pico-8 play session: hold ← + tap ❎

[t = 1 s] hold ← ~1s, tap ❎ ~2×
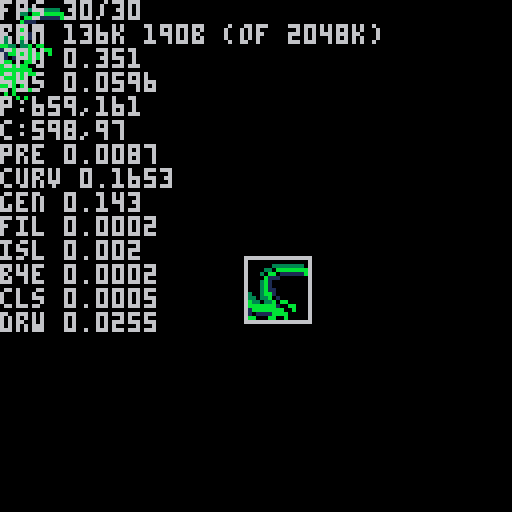
[t = 2 s] hold ← ~2s, tap ❎ ~4×
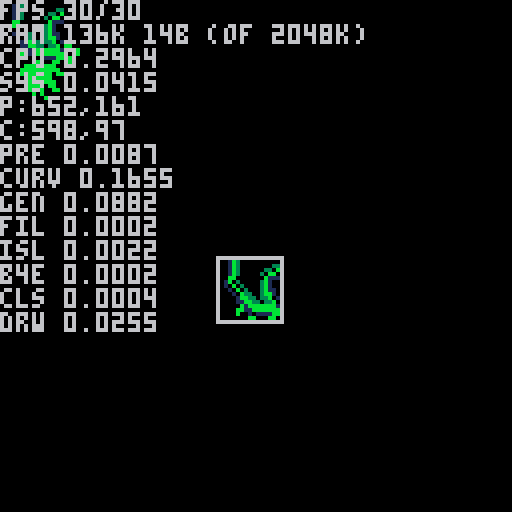
[t = 4 s] hold ← ~4s, tap ❎ ~7×
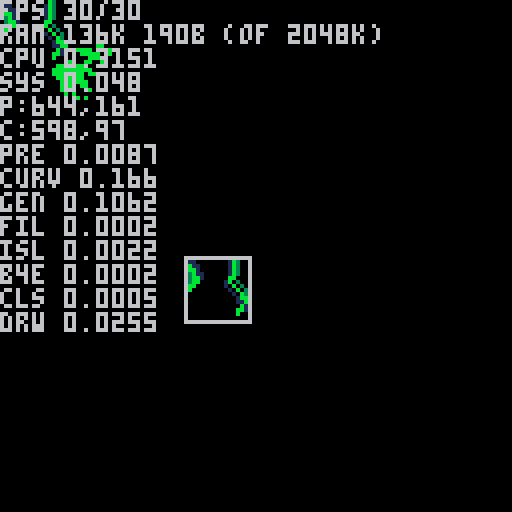
[t = 6 s] hold ← ~6s, tap ❎ ~10×
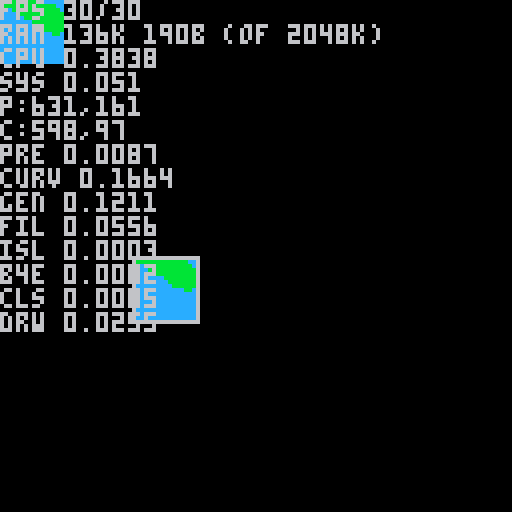
[t = 8 s] hold ← ~8s, tap ❎ ~14×
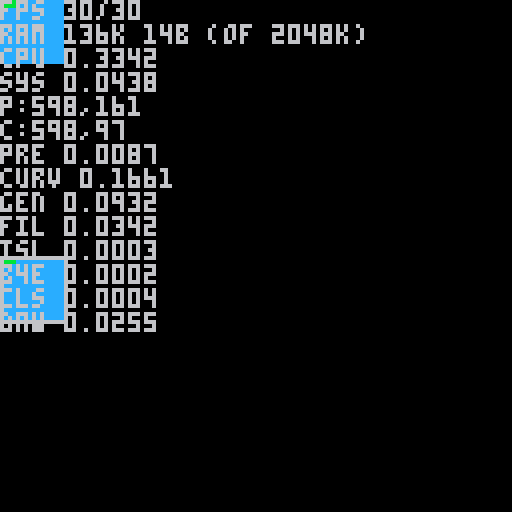

pico-8 cartridge
version 16
__lua__
--game

function _init()
 cls()
 --music(1)
 
 --create_tilemap()
 
end

px,py=550,160
px,py=662,161


cx,cy=px-64,py-64

lastrec={0,0,0,0}

function eq(r1,r2)
 return r1[1]==r2[1] and
        r1[2]==r2[2] and
        r1[3]==r2[3] and
        r1[4]==r2[4]
end

function _update()

 cls()
 
--[[
 player_update(player)
 
 if btnp(⬅️) then gx1-=2 end
 if btnp(➡️) then gx1+=2 end
 if btnp(⬆️) then gy1-=2 end
 if btnp(⬇️) then gy1+=2 end
 ]]
 if (btnp(❎)) gtoggle=(gtoggle+1)%maxtog
 
 if btn(🅾️) then
  if btn(⬅️) then cx-=2 end
  if btn(➡️) then cx+=2 end
  if btn(⬆️) then cy-=2 end
  if btn(⬇️) then cy+=2 end
 else
  if btn(⬅️) then px-=1 end
  if btn(➡️) then px+=1 end
  if btn(⬆️) then py-=1 end
  if btn(⬇️) then py+=1 end
 end
 if (px<cx) cx=px
 if (py<cy) cy=py
 if (px+32>cx+128) cx=px-128+32
 if (py+32>cy+128) cy=py-128+32
 
 --[[if (cx<0) cx=0
 if (cy<0) cy=0
 if (cx+128>256) cx=256-128
 if (cy+128>256) cy=256-128]]
 
 --for storing timing metrics
 gtime={}
 ltime={}
 
 --mapreset()

 rec={px,py,px+16,py+16}
 bigrec={rec[1]-5,rec[2]-5,rec[3]+5,rec[4]+5}
 --if not eq(rec,lastrec) then
  add(gtime,{"pre",stat(1)})
  curves=curves_in_rect(bigrec)
  add(gtime,{"curv",stat(1)})
  gen_map(curves,px,py)
  add(gtime,{"gen",stat(1)})
  fill_map()
  add(gtime,{"fil",stat(1)})
  fill_islands(px,py)
  add(gtime,{"isl",stat(1)})
  
  --tmap=rough_polygons(rec,curves)
  
 --end
 lastrec=rec
 
 add(gtime,{"b4e",stat(1)}) 
end


function _draw()

--[[
 add(gtime,{"ext",stat(1)})
 cls()
 
 clip() 
 camera() 
 pal() 
 color(6)
 ]]
 
 camera(cx,cy)
 add(gtime,{"cls",stat(1)})
 
 
 
 --[[
 tmap={}
 flipintri(tmap,{
  {30,30},
  {80,64},
  {64,100}
  })
  ]]
 draw_map(px,py)
 add(gtime,{"drw",stat(1)})
 
 rect(rec[1],rec[2],rec[3],rec[4])
 
 
 --[[
 for c in all(curves) do
 	line(c[1][1],c[1][2],c[2][1],c[2][2])
 	line(c[2][1],c[2][2],c[3][1],c[3][2])
 	line(c[3][1],c[3][2],c[1][1],c[1][2])
 end
 ]]
 
 --draw_tilemap()
 
 --[[
	world_draw()
 player_draw(player)

	draw_curve()

 print("pos"..tostr(player.x)..","..tostr(player.y))
 print("tile"..tostr(flr(player.x/8))..","..tostr(flr(player.y/8)))
]]
 camera()
 
 cursor(0,0)
 print("fps "..stat(7).."/"..stat(8))
 kbs=stat(0)
 bts=(kbs-flr(kbs))*1024
 print("ram "..flr(kbs).."k "..bts.."b (of 2048k)")
 print("cpu "..stat(1))
 print("sys "..stat(2))

	print("p:"..px..","..py)
	print("c:"..cx..","..cy)
	
	lastt = 0
	for i=1,#gtime do
	 delta = gtime[i][2]-lastt
	 print(gtime[i][1].." "..delta)
	 lastt = gtime[i][2]
	end

	--[[
	lastt = 0
	for i=1,#ltime do
	 delta = ltime[i][2]-lastt
	 print(ltime[i][1].." "..delta)
	 lastt = ltime[i][2]
	end
	]]
	
	
	--[[
	print(#gsteps)
 for stp in all(gsteps) do
  print(stp)
 end
 gsteps={}]]
 
 --[[
	print(#rolmsg)
 for stp in all(rolmsg) do
  print(stp)
 end
 rolmsg={}]]

 
end


gsteps={}
rolmsg={}

gtoggle=1
maxtog=2
-->8
--world


function get_world_tile(x,y)
 if x<0 or y<0 then return 0 end
 if x>10 and x<40 and y>20 and y<25 then
  return 1
 else
  return 2
 end
end

function world_draw()
 ptx=flr((player.x-64)/8)
 pty=flr((player.y-64)/8)
 for x=0,31 do
  for y=0,31 do
   tx=ptx+x
   ty=pty+y
   tile=get_world_tile(tx,ty)
   spr(tile,x*8-player.x%8,y*8-player.y%8)
  end
 end 
end

-->8
--player

player={x=64,y=64,d=0}

u_frames_released = 0
d_frames_released = 0
l_frames_released = 0
r_frames_released = 0

diag_skip_counter = 0

function player_update(p)

 frames_of_forgiveness = 2
 
 u = btn(⬆️)
 d = btn(⬇️)
 l = btn(⬅️)
 r = btn(➡️)
 
 if u then u_frames_released =0
      else u_frames_released+=1 end
 if d then d_frames_released =0
      else d_frames_released+=1 end 
 if l then l_frames_released =0
      else l_frames_released+=1 end
 if r then r_frames_released =0
      else r_frames_released+=1 end
      
 u_frames_released=min(u_frames_released,frames_of_forgiveness)
 d_frames_released=min(d_frames_released,frames_of_forgiveness)
 l_frames_released=min(l_frames_released,frames_of_forgiveness)
 r_frames_released=min(r_frames_released,frames_of_forgiveness)
      

 -- desired direction
 if u and not l and not r then p.d = 0 end
 if u and     l and not r then p.d = 1 end
 if l and not u and not d then p.d = 2 end
 if l and     d and not u then p.d = 3 end
 if d and not l and not r then p.d = 4 end
 if d and     r and not l then p.d = 5 end
 if r and not u and not d then p.d = 6 end
 if r and     u and not d then p.d = 7 end

 -- don't switch unless released button is up enough
 if (p.d == 0 and l_frames_released<frames_of_forgiveness) then p.d=1 end
 if (p.d == 0 and r_frames_released<frames_of_forgiveness) then p.d=7 end
 if (p.d == 2 and u_frames_released<frames_of_forgiveness) then p.d=1 end
 if (p.d == 2 and d_frames_released<frames_of_forgiveness) then p.d=3 end
 if (p.d == 4 and l_frames_released<frames_of_forgiveness) then p.d=3 end
 if (p.d == 4 and l_frames_released<frames_of_forgiveness) then p.d=5 end
 if (p.d == 6 and u_frames_released<frames_of_forgiveness) then p.d=7 end
 if (p.d == 6 and d_frames_released<frames_of_forgiveness) then p.d=5 end 



 if u or d or l or r then
 
 	if not playing_music then 
 	  music(1)
 	  playing_music=true
 	end
  --music(1)
  --sfx(4,0)
  --sfx(5,0)
  
  xstep = 0
  ystep = 0
  
  speed = 1
  if (btn(🅾️)) then speed=2 end
  skip_diag_every = 10

  angle = p.d / 8 --pico trig is percent of circle (0-1 is 0-360)
  xstep = round(sin(angle))*speed
  ystep = -round(cos(angle))*speed

  --skip diag here
  diag_skip_counter=(diag_skip_counter+1) % skip_diag_every
  if (xstep==0 or ystep==0) then
   --straight movement
   --note the implied movement in the u d l r check
  else
   if (counter==0) then
    xstep=0
    ystep=0
   end
  end
  
  
  -- collisiton detection here  
  allowx=true
  allowy=true
  hotspotsx={0,7}
  hotspotsy={0,7}
  for j=1,#hotspotsy do
   hy=hotspotsy[j]
   for i=1,#hotspotsx do
    hx = hotspotsx[i]
    ptx = flr((p.x+hx)/8)
    pty = flr((p.y+hy)/8)
    ntx = flr((p.x+hx+xstep)/8)
    nty = flr((p.y+hy+ystep)/8)
    --recall we test 1 dir at a time so we can slide against walls
    testtilex = get_world_tile(ntx,pty)
    if testtilex == 1 then allowx = false end
    testtiley = get_world_tile(ptx,nty)
    if testtiley == 1 then allowy = false end
   end
  end
     
  if not btn(❎) then
   if allowx then p.x += xstep end
   if allowy then p.y += ystep end    
  end
 else
  -- not moving
  playing_music=false
  music(-1)
 end

      
end

toggle = false

function player_draw(p)

 
 hull = 160-64
 --spr(hull+p.d,p.x-cam.x,p.y-cam.y)
 spr(hull+p.d,64,64)
 

 sail = 80
 --spr(sail+p.d,p.x-cam.x,p.y-3-cam.y)
 spr(sail+p.d,64,64-3)

end
-->8
--util

--to string method
--(works outside map w/h)
function xy2s(x,y) 
 return x.." "..y
end
function p2s(p)
 return xy2s(p[1],p[2])
end
function s2xy(s)
 for i=1,#s do
  if sub(s,i,i)==" " then
   return sub(s,1,i-1), sub(s,i+1)
  end
 end
end


--[[
--(seems to only save ~.01% cpu over string method)
--to int method
--(only works in side map w/h)
function s2xy(i) 
 local y = ceil(i/mapw)
 local x = i - (y-1)*mapw
 return x,y
end
function i2p(i)
 local x,y=s2xy(i)
 return {x,y}
end
function xy2s(x,y)
 return x+((y-1)*mapw)
end
function p2s(p)
 return xy2i(p[1],p[2])
end
]]


function round(f)
 return flr(f+0.5)
end

function pinrect(p,r)
 return p[1]>=r[1] and
        p[2]>=r[2] and
        p[1]<r[3] and
        p[2]<r[4]
end


--round to nearest int
function round(num)

 if num>0 then return flr(num+0.5) 
 else return ceil(num-0.5) 
 end

end

function test_round()

 y = 64
 print(round(4.6),0,y,0) y+=8
 print(round(4.5),0,y,0) y+=8
 print(round(4.2),0,y,0) y+=8
 print(round(-1.1),0,y,0) y+=8
 print(round(-3.5),0,y,0) y+=8
 print(round(-3.6),0,y,0) y+=8
 
end



-->8
--bezier

tile_water=12
tile_land=11
tile_fill_water=1
tile_fill_land=3
tile_test=14
tile_nil=0

gmap={}


function inrect(r, p)
 return p[1]>=r[1] and
        p[2]>=r[2] and
        p[1]<r[3] and
        p[2]<r[4]
end


function aabb_col(r1,r2)
 return
  r1[1]<r2[3] and r1[3]>r2[1] and
  r1[2]<r2[4] and r1[4]>r2[2]
end
function tri_bb(t)
 lt=min(min(t[1][1],t[2][1]),t[3][1])
 rt=max(max(t[1][1],t[2][1]),t[3][1])
 tp=min(min(t[1][2],t[2][2]),t[3][2])
 bt=max(max(t[1][2],t[2][2]),t[3][2])
 return {lt,tp,rt,bt} 
end
function tri_cuts_rect(r,t)
 --just check the tri bounding box lol
 return aabb_col(r,tri_bb(t))
end


function curves_in_rect(r)
 result={} 
	num_curves = (#pts-1)/2
	for i=0,num_curves-1 do
	 p1=pts[i*2+1]
	 p2=pts[i*2+2]
	 p3=pts[i*2+3]
	 t={p1,p2,p3}
	 if tri_cuts_rect(r,t)
 	then
 	 add(result,t)
	 end
	end
	return result
end


--not using atm tho we should
mapw=16
maph=16

--mapaddr = 0x4300
mapaddr = 0x6000 --screen
--poke(mapaddr+(x+y*mapw),t)
--peek(mapaddr+(x+y*mapw))
--replace 16 with w/h if neeed

function mapreset()
 cls()
 --memset(mapaddr,tile_nil,mapw*maph)
end
function mapsetsafe(x,y,t)
	if x>=0 and x<mapw and
    y>=0 and y<maph then
   --poke(mapaddr+(x+y*mapw),t)
   pset(x,y,t)
 end
end

function mapsetsafeifnil(x,y,t)
	if x>=0 and x<mapw and
    y>=0 and y<maph then
  --if peek(mapaddr+(x+y*mapw))==tile_nil then
  if pget(x,y)==tile_nil then
   --poke(mapaddr+(x+y*mapw),t)
   pset(x,y,t)
  end
 end
end




--map at 0,0,mapw,maph
function flood_fill(x,y,t,nt)
 if x>=0 and y>=0 and 
    x<mapw and y<maph
 then
  --local tt=peek(mapaddr+(x+y*mapw))
  local tt=pget(x,y)
  if tt==tile_nil
  or tt==t
  then
   --poke(mapaddr+(x+y*mapw),nt)
   pset(x,y,nt)
   flood_fill(x-1,y,t,nt)
   flood_fill(x+1,y,t,nt)
   flood_fill(x,y-1,t,nt)
   flood_fill(x,y+1,t,nt)
  end
 end
end

function fill_map() 

 if gtoggle==1 then
 
 --fill land, rest default to water
 
  for x=0,mapw-1 do
   for y=0,maph-1 do
    --local t=peek(mapaddr+(x+y*mapw))
    local t=pget(x,y)
    if t != tile_nil then
     --if m[xy2s(x,y)]==tile_fill_land then
      --flood_fill(m,{x,y},tile_fill_land,tile_land)
     --end
     if t==tile_fill_land then
      flood_fill(x,y,tile_fill_land,tile_land)
     end
    end
   end
  end
  
  for x=0,mapw-1 do
   for y=0,maph-1 do
    --local t=peek(mapaddr+(x+y*mapw))
    local t=pget(x,y)
    if t==tile_nil
    or t==tile_fill_water
    then
     --poke(mapaddr+(x+y*mapw),tile_water)
     pset(x,y,tile_water)
    end
   end
  end
  
  
 --[[
 -- fill water, rest default to land
  for x=0,15 do
   for y=0,15 do
    local t=peek(mapaddr+(x+y*mapw))
    if t != tile_nil then
     --if m[xy2s(x,y)]==tile_fill_land then
      --flood_fill(m,{x,y},tile_fill_land,tile_land)
     --end
     if t==tile_fill_water then
      flood_fill(x,y,tile_fill_water,tile_water)
     end
    end
   end
  end
  
  for x=0,15 do
   for y=0,15 do
    local t=peek(mapaddr+(x+y*mapw))
    if t==tile_nil
    or t==tile_fill_land
    then
     poke(mapaddr+(x+y*mapw),tile_land)
    end
   end
  end
  ]]
 end
 
end


function fill_islands(mx,my)
 for i=1,#islands do
  local lx=islands[i][1]-mx
  local ly=islands[i][2]-my
  if lx>=-16 and ly>=-16 and
     lx<mapw and ly<maph then
   --poke(mapaddr+(lx+ly*mapw),tile_test)
   spr(islands[i][3],lx,ly,2,2)
  end
 end
end



function gen_map(curves,mx,my)
	result = {}
	if (not curves) return result
	num_curves = #curves
	for i=1,num_curves do
	 plotbez(mx,my,curves,i)
	end
	return result
end

function draw_map(px,py)
 for mx=1,mapw do
  for my=1,maph do
   camera()
			local t=pget(mx,my)
   camera(cx,cy)
   pset(mx+px,my+py,t)
  end
 end
 color(6)
end



function plotbez(mx,my,curves,i)

	local x0=curves[i][1][1]
	local y0=curves[i][1][2]
	local x1=curves[i][2][1]
	local y1=curves[i][2][2]
	local x2=curves[i][3][1]
	local y2=curves[i][3][2]


 --triangle dist
 --should always over estimate
 --and small for straight curves
 --better than using start-to-end 
 --distance and scaling up by some guess factor
 --(which was the old method)
 local leg1dx=abs(x1-x0)
 local leg1dy=abs(y1-y0)
 local leg2dx=abs(x2-x1)
 local leg2dy=abs(y2-y1)
 local dist=leg1dx+leg1dy+leg2dx+leg2dy

 -- (-y,x) (rotate 90 r)
 local dx=x2-x0
 local dy=y2-y0
 
 local mag=sqrt(dx*dx+dy*dy)
 local nx,ny=dx/mag,dy/mag
 
 local rx,ry=-dy,dx--y0-y2,x2-x0
 if rx>0 then rx=1 else rx=-1 end
 if ry>0 then ry=1 else ry=-1 end
 
 --outer product
 local d=(x1-x0)*(y2-y0)-(y1-y0)*(x2-x0)
 
 local overland=true
 if (d<0) overland=false
 
	
 local steps=dist
 --if (true) then add(gsteps,steps)
 --else add(gsteps,steps) del(gsteps,gsteps[1]) end
 for t = 0,1,(1/steps) do
  --local p = p_at_t(t, x0,y0,x1,y1,x2,y2)
  --line(p[1],p[2],lastp[1],lastp[2])
  --lastp = p
  
  local x=((1-t)^2)*x0 + 2*(1-t)*t*x1 + (t^2)*x2
	 local y=((1-t)^2)*y0 + 2*(1-t)*t*y1 + (t^2)*y2
  
  --if (#gp<10) add(gp,p)
  
  local lx = round(x-mx)
  local ly = round(y-my)
  --mapset(lx,ly,tile_land)
  
  
  --mapsetsafe(lx,ly,tile_land)
  
  
 	if lx>=0 and lx<mapw and
     ly>=0 and ly<maph then
    --poke(mapaddr+(lx+ly*mapw),tile_land)
    pset(lx,ly,tile_land)
  end
 
 
  local x = round(lx+rx)
  local y = round(ly+ry)
 	if x>=0 and x<mapw and
     y>=0 and y<maph
  then 
   --if peek(mapaddr+(x+y*mapw))==tile_nil 
   if pget(x,y)==tile_nil 
   then
    --poke(mapaddr+(x+y*mapw),tile_fill_land)
    pset(x,y,tile_fill_land)
   end
  end
  
  local x = round(lx-rx)
  local y = round(ly-ry)
 	if x>=0 and x<mapw and
     y>=0 and y<maph
  then 
   --local tile=peek(mapaddr+(x+y*mapw))
   local tile=pget(x,y)
   if tile==tile_nil 
   or tile==tile_fill_land
   then
    --poke(mapaddr+(x+y*mapw),tile_fill_water)
    pset(x,y,tile_fill_water)
   end
  end
  
  --[[
  local x = round(lx-rx*2)
  local y = round(ly-ry*2)
 	if x>=0 and x<mapw and
     y>=0 and y<maph 
  then 
   local tile=peek(mapaddr+(x+y*mapw))
   if tile==tile_nil 
   or tile==tile_fill_land
   then
    poke(mapaddr+(x+y*mapw),tile_fill_water)
   end
  end
  ]]
 
 end 

end

-->8
--raw world data



--[[
 -- to iterate over all curves
	num_curves = #curves
	for i=1,num_curves do
	 p1=curves[i][1]
	 p2=curves[i][2]
	 p3=curves[i][3]
]]

islands={
{657,172,16}
}

pts = {
{538, 255},
{537, 248},
{534, 240},
{537, 236},
{538, 230},
{544, 229},
{544, 222},
{548, 221},
{549, 216},
{557, 214},
{560, 208},
{561, 195},
{568, 193},
{573, 192},
{574, 185},
{577, 189},
{586, 189},
{589, 184},
{594, 185},
{595, 181},
{601, 182},
{614, 181},
{624, 180},
{627, 183},
{628, 187},
{618, 193},
{641, 199},
{643, 205},
{649, 203},
{654, 209},
{657, 205},
{659, 205},
{657, 198},
{665, 195},
{673, 202},
{689, 205},
{693, 201},
{700, 206},
{705, 202},
{710, 189},
{708, 180},
{703, 180},
{702, 183},
{696, 184},
{694, 180},
{689, 179},
{689, 183},
{678, 178},
{678, 168},
{689, 166},
{700, 161},
{713, 167},
{722, 165},
{728, 159},
{719, 155},
{715, 151},
{709, 149},
{717, 144},
{711, 141},
{701, 141},
{700, 147},
{708, 145},
{705, 150},
{700, 151},
{696, 146},
{693, 144},
{690, 142},
{678, 150},
{681, 163},
{678, 167},
{673, 164},
{667, 163},
{664, 166},
{663, 169},
{666, 172},
{664, 175},
{661, 174},
{658, 170},
{655, 167},
{659, 159},
{649, 157},
{643, 155},
{641, 149},
{634, 151},
{636, 147},
{630, 143},
{632, 153},
{638, 156},
{636, 159},
{640, 161},
{643, 162},
{648, 165},
{646, 168},
{643, 170},
{638, 165},
{632, 162},
{628, 158},
{625, 149},
{617, 153},
{613, 158},
{610, 154},
{602, 154},
{602, 161},
{598, 164},
{595, 165},
{592, 167},
{591, 174},
{591, 178},
{586, 178},
{587, 181},
{583, 181},
{578, 180},
{574, 184},
{572, 177},
{564, 180},
{567, 169},
{563, 171},
{569, 171},
{566, 157},
{572, 154},
{579, 155},
{593, 161},
{591, 144},
{587, 144},
{588, 140},
{588, 138},
{585, 139},
{580, 139},
{583, 135},
{591, 139},
{591, 132},
{600, 134},
{600, 127},
{605, 127},
{609, 127},
{608, 124},
{610, 122},
{614, 123},
{612, 118},
{618, 118},
{623, 116},
{622, 111},
{621, 107},
{624, 104},
{626, 102},
{628, 106},
{624, 109},
{625, 118},
{634, 115},
{638, 119},
{640, 116},
{644, 115},
{648, 112},
{653, 117},
{655, 112},
{659, 114},
{657, 104},
{660, 101},
{666, 106},
{667, 100},
{664, 98},
{661, 95},
{673, 96},
{675, 94},
{681, 94},
{680, 89},
{665, 92},
{656, 93},
{657, 83},
{672, 74},
{663, 72},
{652, 71},
{655, 79},
{642, 83},
{645, 93},
{648, 91},
{648, 95},
{643, 95},
{641, 98},
{646, 103},
{643, 105},
{639, 105},
{635, 111},
{635, 104},
{631, 101},
{628, 90},
{621, 99},
{613, 100},
{616, 91},
{619, 92},
{620, 90},
{618, 88},
{615, 87},
{617, 84},
{622, 82},
{628, 85},
{627, 79},
{633, 80},
{635, 70},
{646, 66},
{646, 62},
{651, 63},
{658, 58},
{675, 56},
{681, 62},
{697, 63},
{704, 69},
{701, 73},
{682, 68},
{683, 73},
{688, 72},
{690, 80},
{697, 80},
{699, 78},
{695, 76},
{697, 75},
{703, 79},
{708, 79},
{703, 74},
{706, 72},
{710, 71},
{716, 75},
{714, 69},
{721, 71},
{723, 68},
{729, 65},
{733, 63},
{735, 68},
{738, 64},
{744, 66},
{746, 63},
{753, 66},
{751, 60},
{755, 61},
{757, 60},
{784, 70},
{764, 56},
{770, 41},
{785, 66},
{778, 77},
{788, 68},
{790, 66},
{787, 64},
{807, 65},
{785, 60},
{784, 59},
{779, 54},
{782, 49},
{783, 54},
{790, 56},
{789, 51},
{820, 67},
{792, 48},
{807, 49},
{806, 43},
{831, 43},
{833, 36},
{839, 38},
{863, 41},
{838, 57},
{863, 47},
{894, 51},
{893, 47},
{906, 47},
{919, 57},
{922, 58},
{921, 54},
{942, 57},
{934, 51},
{960, 52},
{973, 56},
{994, 54},
{994, 60},
{1039, 65},
{1021, 58},
{1055, 62},
{1074, 69},
{1099, 73},
{1084, 74},
{1097, 81},
{1077, 74},
{1056, 68},
{1069, 75},
{1057, 77},
{1077, 83},
{1067, 84},
{1064, 93},
{1058, 89},
{1055, 94},
{1045, 89},
{1050, 101},
{1062, 105},
{1059, 125},
{1030, 105},
{1041, 99},
{1045, 81},
{1036, 84},
{1041, 94},
{1031, 87},
{1019, 83},
{1022, 97},
{1014, 94},
{1008, 95},
{986, 94},
{990, 102},
{982, 115},
{988, 113},
{997, 120},
{998, 114},
{1013, 120},
{1011, 126},
{1019, 138},
{1013, 154},
{1009, 160},
{1004, 156},
{999, 159},
{1002, 167},
{990, 166},
{1009, 182},
{1010, 188},
{1000, 189},
{999, 178},
{990, 175},
{989, 165},
{978, 172},
{978, 159},
{970, 171},
{963, 173},
{968, 176},
{974, 175},
{972, 180},
{977, 181},
{977, 176},
{987, 179},
{981, 181},
{975, 188},
{980, 190},
{996, 204},
{986, 206},
{993, 207},
{991, 211},
{988, 235},
{972, 238},
{962, 237},
{962, 244},
{959, 245},
{960, 240},
{949, 237},
{947, 250},
{971, 272},
{958, 282},
{953, 282},
{951, 288},
{948, 292},
{948, 283},
{939, 275},
{935, 273},
{931, 263},
{929, 286},
{933, 289},
{934, 295},
{945, 301},
{945, 312},
{952, 323},
{940, 314},
{934, 307},
{933, 297},
{930, 291},
{926, 290},
{927, 273},
{922, 261},
{920, 252},
{915, 262},
{909, 264},
{910, 250},
{897, 241},
{902, 241},
{898, 239},
{899, 236},
{895, 231},
{892, 239},
{880, 238},
{883, 244},
{877, 247},
{875, 252},
{870, 254},
{869, 261},
{862, 259},
{862, 268},
{864, 273},
{863, 277},
{863, 284},
{860, 283},
{861, 289},
{857, 287},
{856, 296},
{852, 287},
{835, 251},
{835, 241},
{834, 233},
{833, 242},
{826, 244},
{823, 237},
{830, 235},
{822, 233},
{815, 231},
{813, 225},
{783, 227},
{780, 219},
{780, 216},
{772, 220},
{766, 215},
{761, 215},
{757, 202},
{749, 209},
{751, 217},
{756, 219},
{765, 240},
{778, 222},
{779, 234},
{788, 233},
{795, 237},
{786, 243},
{787, 246},
{786, 249},
{781, 248},
{782, 253},
{776, 252},
{776, 257},
{769, 257},
{767, 262},
{754, 269},
{743, 273},
{736, 275},
{739, 270},
{735, 267},
{735, 261},
{731, 250},
{722, 242},
{723, 232},
{714, 227},
{713, 218},
{707, 215},
{708, 200},
{705, 216},
{694, 199},
{702, 218},
{711, 230},
{710, 234},
{717, 238},
{717, 250},
{724, 254},
{723, 261},
{726, 267},
{730, 267},
{739, 275},
{737, 279},
{739, 285},
{751, 281},
{758, 281},
{764, 277},
{765, 290},
{761, 292},
{754, 310},
{742, 318},
{718, 343},
{723, 349},
{725, 359},
{728, 364},
{732, 389},
{718, 390},
{714, 396},
{707, 399},
{711, 420},
{706, 420},
{698, 422},
{700, 429},
{700, 435},
{693, 439},
{684, 457},
{664, 456},
{660, 457},
{656, 458},
{651, 457},
{651, 453},
{653, 445},
{649, 441},
{649, 433},
{643, 431},
{640, 428},
{640, 411},
{636, 407},
{636, 403},
{633, 396},
{630, 392},
{633, 380},
{633, 375},
{639, 371},
{635, 361},
{637, 352},
{633, 349},
{632, 340},
{622, 331},
{620, 323},
{624, 322},
{626, 305},
{622, 308},
{617, 304},
{610, 306},
{606, 293},
{583, 305},
{576, 301},
{562, 306},
{554, 297},
{547, 294},
{546, 285},
{540, 282},
{539, 278},
{534, 276},
{534, 270},
{532, 267},
{535, 260},
}
-->8
--tri method



function flipintri(resmap,t)
 
 local p0=t[1]
 local p1=t[2]
 local p2=t[3]
 
 line(p0[1],p0[2],p1[1],p1[2])
 line(p0[1],p0[2],p2[1],p2[2])
 line(p1[1],p1[2],p2[1],p2[2])
 
 --order verts from top to bottom
 local topv = 0
 local miny = p0[2]
 if (p1[2]<miny) topv = 1 miny = p1[2]
 if (p2[2]<miny) topv = 2 miny = p2[2]

 local botv = 0
 local maxy = p0[2]
 if (p1[2]>maxy) botv = 1 maxy = p1[2]
 if (p2[2]>maxy) botv = 2 maxy = p2[2]

 local midv = 0;
 if (topv != 2 and botv != 2) midv = 2 midy=p2[1]
 if (topv != 1 and botv != 1) midv = 1 midy=p1[1]
 if (topv != 0 and botv != 0) midv = 0 midy=p0[1]

 topv+=1 --convert to 1-based
 botv+=1 
 midv+=1

 local hyp={t[topv], t[botv]}
 local top={t[topv], t[midv]}
 local bot={t[midv], t[botv]}

	--each line in the form
	--x=ax+b
 local ha=(hyp[2][1]-hyp[1][1])/(hyp[2][2]-hyp[1][2])
 local hb=hyp[1][1] - ha*hyp[1][2]
 
 local ta=(top[2][1]-top[1][1])/(top[2][2]-top[1][2])
 local tb=top[1][1] - ta*top[1][2]
 
 local ba=(bot[2][1]-bot[1][1])/(bot[2][2]-bot[1][2])
 local bb=bot[1][1] - ba*bot[1][2]

 local hypleft = true
 if (t[midv][1] > t[botv][1]) hypleft=false

 local starty=ceil(t[topv][2])
 local endy=ceil(t[botv][2])
 
 for y=starty,endy do
  local minx=0
  local maxx=0
  if y<t[midv][2] then
   local hypx=ceil(ha*y+hb)
   local topx=ceil(ta*y+tb)
   if (hypx<topx) minx=hypx maxx=topx
   if (hypx>=topx) minx=topx maxx=hypx
  else
   local hypx=ceil(ha*y+hb)
   local botx=ceil(ba*y+bb)
   if (hypx<botx) minx=hypx maxx=botx
   if (hypx>=botx) minx=botx maxx=hypx
  end
  
  
  -- limit to size of map/chunk
  if (minx<0) minx=0
  if (maxx<0) maxx=0
  if (minx>128) minx=128
  if (maxx>128) maxx=128
  
  
  for x=minx,maxx do
   if resmap[{x,y}] then
    if resmap[{x,y}]==tile_water then
     resmap[{x,y}]=tile_land
    else
     resmap[{x,y}]=tile_water
    end
   else
    resmap[{x,y}]=tile_land
   end
  end
  
 end
 
 --return resmap

end

function rough_polygons(r,curves)

 commonp={r[1]+8,r[2]+8} --approx center
 
	res = {}
	if (not curves) return result
	num_curves = #curves
	for i=1,num_curves do
	 p1=curves[i][1]
	 p2=commonp
	 p3=curves[i][3]
	 flipintri(res,{p1,p2,p3})
	end
 return res
end
__gfx__
0000000033333333dddddddd00000000000000000000000000000000000000000000000000000000000000000000000000000000000000000000000000000000
0000000033333333dddddd6600000000000000000000000000000000000000000000000000000000000000000000000000000000000000000000000000000000
0070070033333bb366dd66dd00000000000000000000000000000000000000000000000000000000000000000000000000000000000000000000000000000000
0007700033333333dddddddd00000000000000000000000000000000000000000000000000000000000000000000000000000000000000000000000000000000
0007700033333333dddddddd00000000000000000000000000000000000000000000000000000000000000000000000000000000000000000000000000000000
0070070033bb3333ddd66ddd00000000000000000000000000000000000000000000000000000000000000000000000000000000000000000000000000000000
0000000033333333d66dd66d00000000000000000000000000000000000000000000000000000000000000000000000000000000000000000000000000000000
0000000033333333dddddddd00000000000000000000000000000000000000000000000000000000000000000000000000000000000000000000000000000000
000b0000000bb0000000000000000000000000000000000000000000000000000000000000000000000000000000000000000000000000000000000000000000
0b000bbbbb000bb00000000000000000000000000000000000000000000000000000000000000000000000000000000000000000000000000000000000000000
bb00000bbbbb00b00000000000000000000000000000000000000000000000000000000000000000000000000000000000000000000000000000000000000000
b00000000bbbb0000000000000000000000000000000000000000000000000000000000000000000000000000000000000000000000000000000000000000000
000bb000bb00b0000000000000000000000000000000000000000000000000000000000000000000000000000000000000000000000000000000000000000000
0bbbbbbbb00000000000000000000000000000000000000000000000000000000000000000000000000000000000000000000000000000000000000000000000
bbbbbbbbbb0000000000000000000000000000000000000000000000000000000000000000000000000000000000000000000000000000000000000000000000
bbbbbbbb0bb000000000000000000000000000000000000000000000000000000000000000000000000000000000000000000000000000000000000000000000
0bbbbbbb000000000000000000000000000000000000000000000000000000000000000000000000000000000000000000000000000000000000000000000000
00bbbbbbb00000000000000000000000000000000000000000000000000000000000000000000000000000000000000000000000000000000000000000000000
00bbbb0bb00000000000000000000000000000000000000000000000000000000000000000000000000000000000000000000000000000000000000000000000
00bb0b00bb0000000000000000000000000000000000000000000000000000000000000000000000000000000000000000000000000000000000000000000000
000b0b00000000000000000000000000000000000000000000000000000000000000000000000000000000000000000000000000000000000000000000000000
000000b0b00000000000000000000000000000000000000000000000000000000000000000000000000000000000000000000000000000000000000000000000
00000000000000000000000000000000000000000000000000000000000000000000000000000000000000000000000000000000000000000000000000000000
00000000000000000000000000000000000000000000000000000000000000000000000000000000000000000000000000000000000000000000000000000000
00000000000000000000000000000000000000000000000000000000000000000000000000000000000000000000000000000000000000000000000000000000
00000000000000000000000000000000000000000000000000000000000000000000000000000000000000000000000000000000000000000000000000000000
00000000000000000000000000000000000000000000000000000000000000000000000000000000000000000000000000000000000000000000000000000000
00000000000000000000000000000000000000000000000000000000000000000000000000000000000000000000000000000000000000000000000000000000
00000000000000000000000000000000000000000000000000000000000000000000000000000000000000000000000000000000000000000000000000000000
00000000000000000000000000000000000000000000000000000000000000000000000000000000000000000000000000000000000000000000000000000000
00000000000000000000000000000000000000000000000000000000000000000000000000000000000000000000000000000000000000000000000000000000
00000000000000000000000000000000000000000000000000000000000000000000000000000000000000000000000000000000000000000000000000000000
11111100111111000011110000011100001111110011111100111100111111000011111100111110000111110011100000111000001111110011110000111111
17112100177721000111210001112111001217710012177100127110177121000012117100121710001111711112110000121110001217710012711000127771
17712100177721000117710001177771011777710011777100121710177121000012177100121710011121711177710001177710001177710012171000127771
17712111177721110177210001777711117777110117777100121710177121111112177111121710017121711777110011777710011777710012171011127771
17712171167121710176210001677711177777111177777100117710116121711712177117121610017121111677110017777110117777710011771017121761
16612171116121710176211101677711177777111677776101177710011121711712166117121110017111001677110017777110167777610117771017121611
11112111011121110116216101677771166666611666661101666110001126611112111016621100011611001677710016666610166666110166611011121110
00011100000111000011111101111111111111111111111001111100000111110011100011111000001111001111100011111110111111100111110000111000
01111100011111000111100000011100000111000001110000011110001111001111100011111000011110000011100000111000001111110011110001111000
01112100017721001112100000112110000121110001211100012711001721001112100017721000111210000112110000121110001217710012711001721000
01712100017721001177100001177710001117710011177100012771001721101712100017721000117710001177710001177710001177710012771001721000
01712111017721111772100001777710011777710117777100012171001727111712111017721110177210001777110011777710011777710012171001727110
01712171017121711762100001777110117777111177777100011171001727711712171017121710177210001677110017777110117777710011171001727710
01612161016121711762111001777110177777111777777100111771001121711612161016121710177211101677110017777110167777610111771001121710
01112111011121111162161001666610176666611166661100166611001121611112111011121110117217101677710016666610166666110166611001121610
00011100000111000111111001111110111111110111111000111110000111110011100000111000011111101111110011111110111111100111110000111110
00000000000000000000000000000000000000000000000000000000000000000000000000000000000000000000000000000000000000000000000000000000
00000000000000000000000000000000000000000000000000000000000000000000000000000000000000000000000000000000000000000000000000000000
00000000000000000000000000000000000000000000000000000000000000000000000000000000000000000000000000000000000000000000000000000000
00000000044000000000000000000000000000000000000000000000000000440000000000000000000000000000000000000000000000000000000000000000
00000000005200004400000000522250000000000522250000000044000002500000000000000000000000000000000000000000000000000000000000000000
00522250075522200522225004455557005242507555544005222250002225570000000000000000000000000000000000000000000000000000000000000000
07555557007755577555555775557777075545577777555775555557075557700000000000000000000000000000000000000000000000000000000000000000
07777777000077707777777707777000077777770007777077777777007770000000000000000000000000000000000000000000000000000000000000000000
00000000000000000000000000000000000000000000000000000000000000000000000000000000000000000000000000000000000000000000000000000000
00000000000000000000000000000000000000000000000000000000000000000000000000000000000000000000000000000000000000000000000000000000
00000000000000000000000000000000000000000000000000000000000000000000000000000000000000000000000000000000000000000000000000000000
00000000000000000000000000000000000000000000000000000000000000000000000000000000000000000000000000000000000000000000000000000000
00000000000000000000000000000000000000000000000000000000000000000000000000000000000000000000000000000000000000000000000000000000
00000000000000000000000000000000000000000000000000000000000000000000000000000000000000000000000000000000000000000000000000000000
00000000000000000000000000000000000000000000000000000000000000000000000000000000000000000000000000000000000000000000000000000000
00000000000000000000000000000000000000000000000000000000000000000000000000000000000000000000000000000000000000000000000000000000
7777c77cccccccccccccc77777777ccc000000011100000000000000000000000000000000000000000000000000000000000000000000000000000000000000
cccccc77cccccccc7cccc77777777ccc000000013100000000000000000000000000000000000000000000000000000000000000000000000000000000000000
cccccc77cc7777777ccc777cc777cccc000000113110000000000000000000000000000000000000000000000000000000000000000000000000000000000000
cccccc7777777c777777777ccccccccc000000133310000000000000000000000000000000000000000000000000000000000000000000000000000000000000
cccccc7777ccccccccc7777ccccccccc000001133311000000000000000000000000000000000000000000000000000000000000000000000000000000000000
ccccccc7cccccccccccc77cccccccccc000001333331110000000000000000000000000000000000000000000000000000000000000000000000000000000000
ccccccc7ccccccccccccc7cccccccccc000001333331b10000000000000000000000000000000000000000000000000000000000000000000000000000000000
ccccccc77cccccccccccc7cccccccccc000001333311b11000000000000000000000000000000000000000000000000000000000000000000000000000000000
cccccccc77ccccccccccc77ccccccccc00001113331bbb1000000000000000000000000000000000000000000000000000000000000000000000000000000000
ccccccccc77ccccccccccc7ccccccccc00011b11311bbb1100000000000000000000000000000000000000000000000000000000000000000000000000000000
ccccccccc77ccccccccccc7ccccccccc0001bbb131bbbbb100000000000000000000000000000000000000000000000000000000000000000000000000000000
cccccccccc7ccccccccccc7777cccccc0001bbb111bbbbb100000000000000000000000000000000000000000000000000000000000000000000000000000000
777cccccc77cccccccccccc777c777cc110111110111111100000000000000000000000000000000000000000000000000000000000000000000000000000000
7777cccc777cccccccccccc77777777c000001000000100000000000000000000000000000000000000000000000000000000000000000000000000000000000
cc777cc777ccccccccccc777777cc777011100000000000000000000000000000000000000000000000000000000000000000000000000000000000000000000
ccc77777cccccccccccc77ccc77cc7cc000001111100000000000000000000000000000000000000000000000000000000000000000000000000000000000000
ccc77777cccccccccccc77cccc77c7cc000000000000000000000000000000000000000000000000000000000000000000000000000000000000000000000000
ccc77777ccccccccccc77ccccc7777cc000000000000000000000000000000000000000000000000000000000000000000000000000000000000000000000000
cc7777777cccccccccc77cccccc77777000000000000000000000000000000000000000000000000000000000000000000000000000000000000000000000000
7777cccc777cccccccc77cccccc77c77000000000000000000000000000000000000000000000000000000000000000000000000000000000000000000000000
77cccccc7777777ccc77ccccccccc777000000000000000000000000000000000000000000000000000000000000000000000000000000000000000000000000
ccccccccc7777777cc7cccccccccc777000000000000000000000000000000000000000000000000000000000000000000000000000000000000000000000000
7cccccccccccc7777777cccccccccc77000000000000000000000000000000000000000000000000000000000000000000000000000000000000000000000000
777ccccccccccccc7777cccccccccc77000000000000000000000000000000000000000000000000000000000000000000000000000000000000000000000000
7777777ccccccccccc777cccccccccc7000000000000000000000000000000000000000000000000000000000000000000000000000000000000000000000000
cccc777cccccccccccc77ccccccccccc000000000000000000000000000000000000000000000000000000000000000000000000000000000000000000000000
cccc777cccccccccccc77ccccccccccc000000000000000000000000000000000000000000000000000000000000000000000000000000000000000000000000
ccccc77ccccccccccc77cccccccccccc000000000000000000000000000000000000000000000000000000000000000000000000000000000000000000000000
cccccc7ccccccccccc77cccccc77cccc000000000000000000000000000000000000000000000000000000000000000000000000000000000000000000000000
cccccc7ccccccccccc7cccccccc777cc000000000000000000000000000000000000000000000000000000000000000000000000000000000000000000000000
ccccc77ccccccccccc777ccccccc7777000000000000000000000000000000000000000000000000000000000000000000000000000000000000000000000000
7cccc7ccccccccccccc777cccc777ccc000000000000000000000000000000000000000000000000000000000000000000000000000000000000000000000000
ccc7777cccccccccccc777777777cccc11d1111111111111dddddddddddddddd22222222222222222222222222222222d653bbbbbbbbbbbb0555550000000000
cccc7777ccc777777ccc77777c7cccccdd1dd111111d1111dddddddddddddddd22222222222222222222222222222442d653bbbbbbbbbb3b55a5955000000000
ccccc777777777c77ccc77cccccccccc111111111dd1dd11dddddddddddd666d224422222222222222222222222222226633bb3bbb33bbbb5aa5995000000000
ccccccc7777ccccc77777ccccccccccc1111111111111111dddd666ddddddddd22222222224442222224442222222222653bbbbbbb33bbbb5aa5995000000000
ccccccc77cccccccc77777cccccccccc1111d11111111111dddddddddddddddd22222222222222222222222222222222653bbbbbbbbbbbbb5a55595000000000
cccccccc7ccccccccc7777cccccccccc111d1dd111111d11d666ddddd666dddd222222222222222222222222222222226533bbbbbbbbb3bb5555555000000000
ccccccc77ccccccccccc77cccccccccc111111111111d1dddddddddddddd666d222222222222222222222222222222226553bbbbb3bbbbbb5544455000000000
ccccccc77ccccccccccc77cccccccccc1111111111111111dddddddddddddddd222222222222222222222222222444226653bbbbbbbbbbbb5441445000000000
ccccccc777cccccccccc777ccccccccc11d1111111111111dddddddddddddddd44222444422222442222222222222222d653b3bbbbbbbbbb0000000000000000
ccccccccc77ccccccccc77777ccccccc1d1dd11111d11111dd66dddddddddddd55444555544444552222222222222222d633bbbbbbbb3bbb0000000000000000
ccccccccc77ccccccccc77777ccccccc11111111dd1dd11166dd666ddddddddd55555555555555552222222222222222663bbb3333bbbb330000000000000000
cccccccc777cccccccccc777cccccccc1111111111111111dddddddddddd666d6555556655555566222444222222222265333335533333350000000000000000
ccccccc7777ccccccccccc7777cccccc1111d11111111111ddddddddd666dddd665556666555566d222222222222222265333555553333550000000000000000
7777cc777ccccccccccccc7777777ccc111d1dd11111d111d666ddddddddddddd66666dd666666dd222222222442222265555555555555550000000000000000
777777777ccccccccccc77777777777711111111111d1dd1ddddddddddddd666dddddddddddddddd222222222222222265555666655556660000000000000000
ccc77777ccccccccccc777ccc77cc7cc1111111111111111dddddddddddddddddddddddddddddddd2222222222222222666666dd666666dd0000000000000000
ccc77777ccccccccc7777ccccc77c7cc11d111dd11d111ddcccccccccccccccc33b33bbb00000000bbbb6bbbbbb3b6bb66bb3b66000000000000000000000000
cc7777777cccccccc77cccccccc777ccdd1dd111dd1dd111ccccccccccccccccb3bb33b300000000bbb366b3b6bb36bbb36bb3b6000000000000000000000000
c77777777777ccccc7cccccccccc777711111ddd11111dddcccccccccccc66ccb333b33b000000003b6bbb66bbb6bb6bbbb3b63b000000000000000000000000
77cccccc7777777c77cccccccccccc771dd111111dd11111cccc66ccccccccccbbb3b3bb00000000b3b6bb36bbb36b3b66bb3b63000000000000000000000000
ccccccccc77777777ccccccccccccc771111d1111111d111cccccccccccccccc3b3b33b300000000bbbb6bb33bbbb3bbb3636bbb000000000000000000000000
ccccccccccccc7777cccccccccccccc7111d1dd1111d1dd1c666cccccc66ccccb3bbb3b300000000333bbbbbb6bbbbbbbbb636b3000000000000000000000000
7cccccccccccccc77cccccccccccccc7dd111111dd111111ccccccccccccccccb3b3bb33000000002233333b3333333363bbb36b000000000000000000000000
777ccccccccccccc77ccccccccccccc71111dd111111dd11cccccccccccccccc333b33b3000000002222223332223333b63bbbb6000000000000000000000000
7777ccccccccccccc777ccccccccccc711d111dd11d111ddcccccccccccccccc3bbbbbbb3bbb33bb9998599985985998bbbbbbbbbfbbfbbf0000000000000000
c77777cccccccccccc77ccccccccccccdd1dd111dd1dd111cccccccccccccccc93b33bb54344443b9998599985985998bbbbbbbbbbfbbfbb0000000000000000
cc77777cccccccccc77ccccccccccccc11111ddd11111dddcccc66cccccccccc933a99354a94a9939998599959985998bbbbbbbbfbbfbbfb0000000000000000
ccc777ccccccccccc77ccccccccccccc1dd111111dd11111ccccccccccccc66c9a999a954995a995999559985995998833b333bb333333330000000000000000
ccc77cccccccccccc777cccccc77cccc1111d1111111d111cccccccccccccccc99955a9549959995555599985995885593339999aaa95aa90000000000000000
ccc77cccccccccccc7777cccccc777cc111d1dd1111d1dd1cc66ccccc66ccccc7995655555459445666658885555555699999555555955550000000000000000
7ccc7cccccccccccc7777ccccccc7777dd111111dd111111ccccccccccccccccc777677677555555ddd665555666666666995566665555660000000000000000
777777cccccccccccc7777cccc777ccc1111dd111111dd11cccccccccccccccccccccccccc777777dddd666666ddddddd666666dd666666d0000000000000000
__map__
0000000000000000000000000000000000000000000000000000000000000000000000000000000000000000000000000000000000000000000000000000000000000000000000000000000000000000000000000000000000000000000000000000000000000000000000000000000000000000000000000000000000000000
00000000c7c7cccdcdcdcdcd0000000000000000000000000000000202020202020202020202020202020202020202020202020202020202020202020202020202020202020202020202020202020202020202020202020202020202020202020202020202020202020202020000000000000000000000000000000000000000
cacbcacbc7c7cccdcdcdcdcd0000000000000000000000000000000202020202020202020202020202020202020202020202020202020202020202020202020202020202020202020202020202020202020202020202020202020202020202020202020202020201010202020000000000000000000000000000000000000000
dadbdadbc7c7cccdcdcdcdcd0000c0c1c2c3c0c1c2c300000000000202020202020202020202020202020202020202020202020202020202020202020202020202020202020202020202020202020202020202020202020202020202020202020202020202020201020202020000000000000000000000000000000000000000
c8c9c8c9c7c7dcdddddddddd0000d0d1d2d3d0d1d2d300000000000202020202020202020202020202020202020202020202020202020202020202020202020202020202020202020202020202020202020202020202020202020202020202020202020202020201020202020000000000000000000000000000000000000000
d8d9d8d9c7c7c7c7c7c7c7c70000e0e1e2e3e0e1e2e300000000000202020202020202020202020202020202020202020202020202020202020202020202020202020202020202020202020202020202020202020202020202020202020202020202020202020201010202020000000000000000000000000000000000000000
c7c7c7c7c7c7c7c7c7c7c7c70000f0f1f2f3f0f1f2f300000000000202020202020202020202020202020202020202020202020202020202020202020202020202020202020202020202020202020202020202020202020202020202020202020202020202020202010202020000000000000000000000000000000000000000
c7c7c7c7c7c7c7c7c7c7c7c70000c0c1c2c3c0c1c2c300000000000202020202020202020202020202020202020202020202020202020202020202020202020202020202020202020202020202020202020202020202020202020202020202020202020202020202010102020000000000000000000000000000000000000000
c7c7c7c7c7c7c7c7c7c7c7c70000d0d1d2d3d0d1d2d300000000000202020202020202020202020202020202020202020202020202020202020202020202020202020202020202020202020202020202020202020202020202020202020202020202020202020202020102020000000000000000000000000000000000000000
0000000000000000000000000000e0e1e2e3e0e1e2e300000000000202020202020202020202020202020202020202020202020202020202020202020202020202020202020202020202020202020202020202020202020202020202020202020202020202020202020102020000000000000000000000000000000000000000
0000000000000000000000000000f0f1f2f3f0f1f2f300000000000202020202020202020202020202020202020202020202020202020202020202020202020202020202020202020202020202020202020202020202020202020202020202020202020202020202020102020000000000000000000000000000000000000000
00ecec00fdfdfdfcfc0000e8e8e8e80000000000000000000000000202020202020202020202020202020202020202020202020202020202020202020202020202020202020202020202020202020202020202020202020202020202020202020202020202020202020101020000000000000000000000000000000000000000
00eaeb00c7c7c7c7c700e7f8f9f9f80000000000000000000000000202020202020202020202020202020202020202020202020202020202020202020202020202020202020202020202020202020202020202020202020202020202020202020202020202020202020101020000000000000000000000000000000000000000
00fafb00000000000000e7e7e7e7e70000000000000000000000000202020202020202020202020202020202020202020202020202020202020202020202020202020202020202020202020202020202020202020202020202020202020202020202020202020202020102020000000000000000000000000000000000000000
0000000000000000000000000000000000000000000000000000000202020202020202020202020202020202020202020202020202020202020202020202020202020202020202020202020202020202020202020202020202020202020202020101010101010101010102020000000000000000000000000000000000000000
0000000000000000000000000000000000000000000000000000000202020202020202020202020202020202020202020202020202020202020202020202020202020202020202020202020202020202020202020202020202020202020201010102020202020202020202020000000000000000000000000000000000000000
0000000000000000000000000000000000000000000000000000000202020202020202020202020202020202020202020202020202020202020202020202020202020202020202020202020202020202020202020202020202020202020201020202020202020202020202020000000000000000000000000000000000000000
0000000000000000000000000000000000000000000000000000000202020202020202020202020202020202020202020202020202020202020202020202020202020202020202020202020202020202020202020202020202020202020101020202020202020202020202020000000000000000000000000000000000000000
0000000000000000000000000000000000000000000000000000000202020202020202020202020202020202020202020202020202020202020202020202020202020202020202020202020202020202020202020202020202020202020101020202020202020202020202020000000000000000000000000000000000000000
0000000000000000000000000000000000000000000000000000000202020202020202020202020202020202020202020202020202020202020202020202020202020202020202020202020202020202020202020202020202020202020101020202020202020202020202020000000000000000000000000000000000000000
0000000000000000000000000000000000000000000000000000000202020202020202020202020202020202020202020202020202020202020202020202020202020202020202020202020202020202020202020202020202020202020101020202020202020202020202020000000000000000000000000000000000000000
0000000000000000000000000000000000000000000000000000000202020202020202020202020202020202020202020202020202020202020202020202020202020202020202020202020202020202020202020202020202020202020101020202020202020202020202020000000000000000000000000000000000000000
0000000000000000000000000000000000000000000000000000000202020202020202020202020202020202020202020202020202020202020202020202020202020202020202020202020202020202020202020202020202020202020101020202020202020202020202020000000000000000000000000000000000000000
0000000000000000000000000000000000000000000000000000000202020202020202020202020202020202020202020202020202020202020202020202020202020202020202020202020202020202020202020202020202020202020201010202020202020202020202020000000000000000000000000000000000000000
0000000000000000000000000000000000000000000000000000000202020202020202020202020202020202020202020202020202020202020202020202020202020202020202020202020202020202020202020202020202020202020202010102020202020202020202020000000000000000000000000000000000000000
0000000000000000000000000000000000000000000000000000000202020202020202020202020202020202020202020202020202020202020202020202020202020202020202020202020202020202020202020202020202020202020202020202020202020202020202020000000000000000000000000000000000000000
